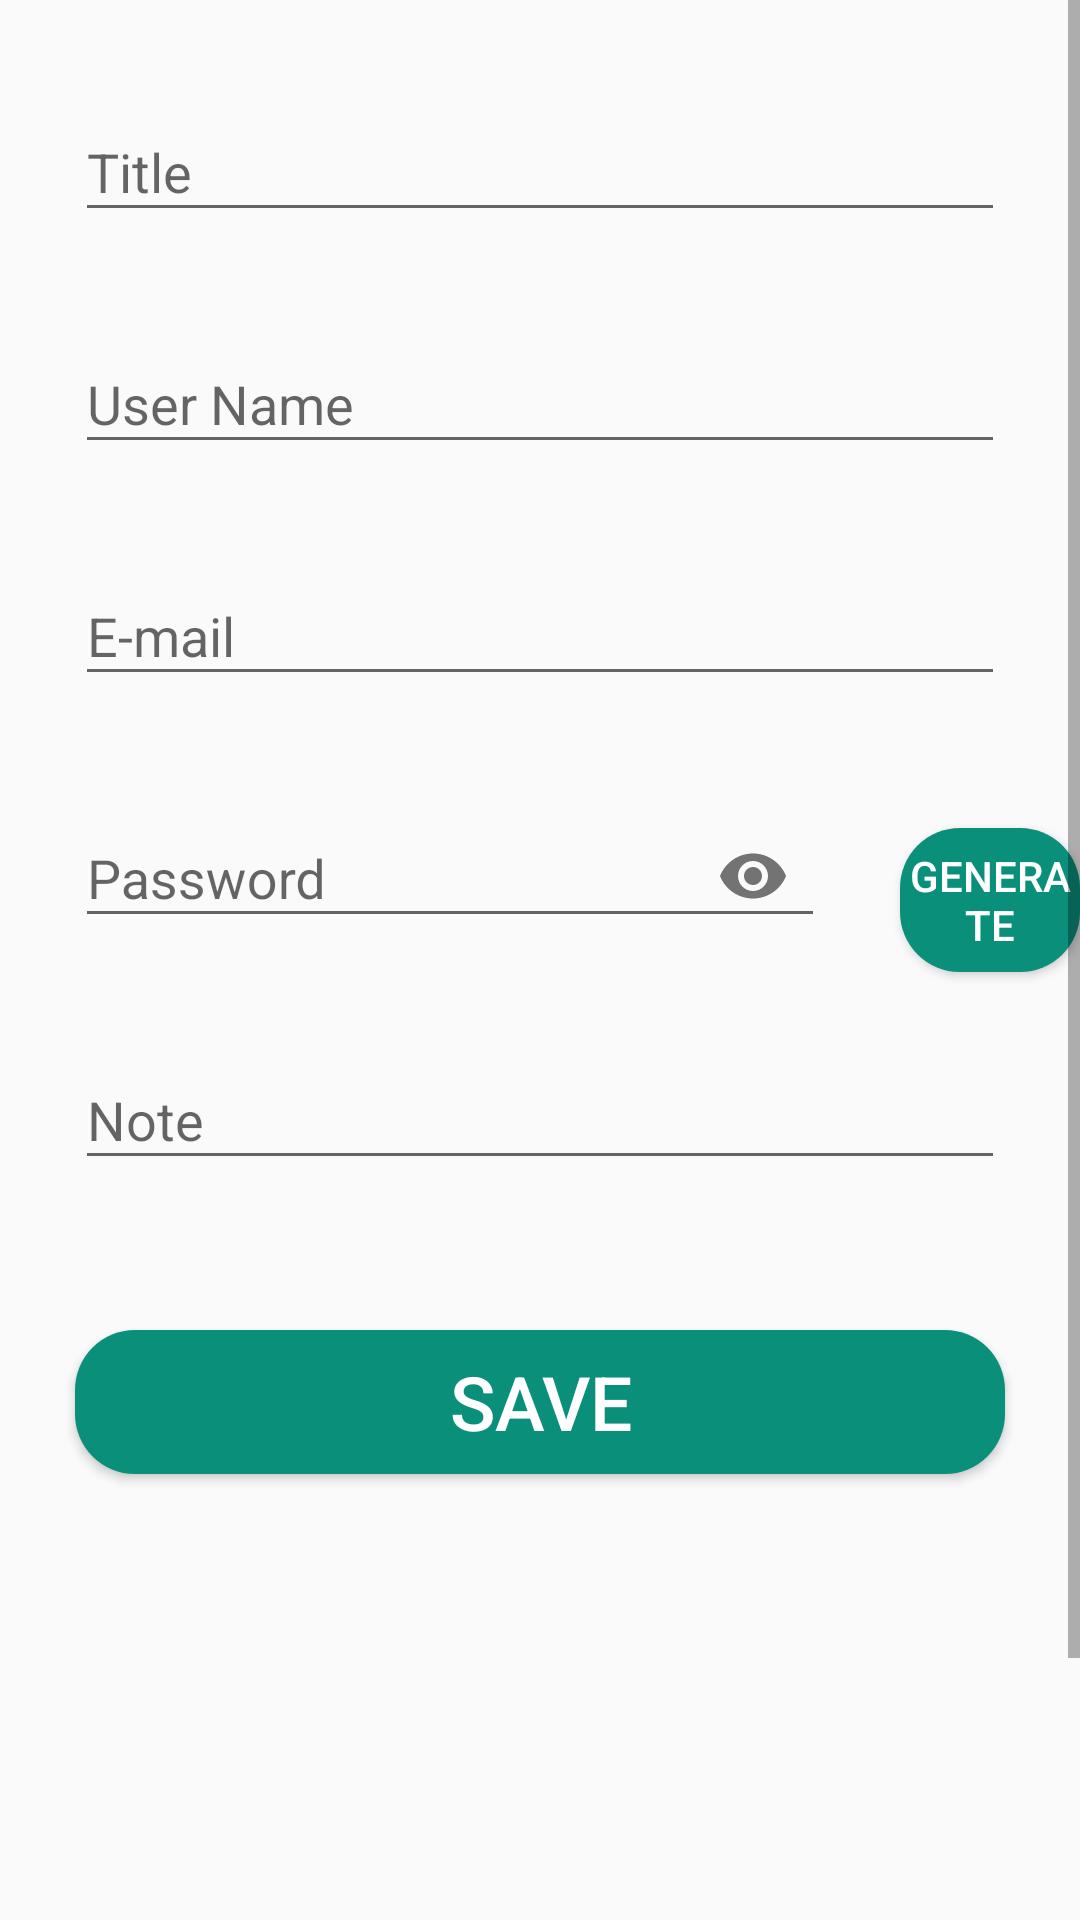

Produce the Android XML layout that renders to this screen, including the resource entries it uses.
<!-- AndroidManifest.xml: application theme AppTheme -->
<!-- res/layout/fragment_add.xml -->
<?xml version="1.0" encoding="utf-8"?>
<RelativeLayout xmlns:android="http://schemas.android.com/apk/res/android"
    xmlns:app="http://schemas.android.com/apk/res-auto"
    android:layout_width="match_parent"
    android:layout_height="match_parent">

    <ScrollView
        android:layout_width="match_parent"
        android:layout_height="match_parent">

        <LinearLayout
            android:layout_width="match_parent"
            android:layout_height="match_parent"
            android:layout_marginTop="25dp"
            android:orientation="vertical">

            <com.google.android.material.textfield.TextInputLayout
                android:id="@+id/addTitle"
                android:layout_width="match_parent"
                android:layout_height="wrap_content"
                android:layout_marginLeft="25dp"
                android:layout_marginRight="25dp"
                android:layout_marginBottom="25dp"
                android:hint="Title">

                <com.google.android.material.textfield.TextInputEditText
                    android:layout_width="match_parent"
                    android:layout_height="wrap_content" />
            </com.google.android.material.textfield.TextInputLayout>

            <com.google.android.material.textfield.TextInputLayout
                android:id="@+id/addUserName"
                android:layout_width="match_parent"
                android:layout_height="wrap_content"
                android:layout_marginLeft="25dp"
                android:layout_marginRight="25dp"
                android:layout_marginBottom="25dp"
                android:hint="User Name">

                <com.google.android.material.textfield.TextInputEditText
                    android:layout_width="match_parent"
                    android:layout_height="wrap_content" />
            </com.google.android.material.textfield.TextInputLayout>

            <com.google.android.material.textfield.TextInputLayout
                android:id="@+id/addMail"
                android:layout_width="match_parent"
                android:layout_height="wrap_content"
                android:layout_marginLeft="25dp"
                android:layout_marginRight="25dp"
                android:layout_marginBottom="25dp"
                android:hint="E-mail">

                <com.google.android.material.textfield.TextInputEditText
                    android:layout_width="match_parent"
                    android:layout_height="wrap_content" />
            </com.google.android.material.textfield.TextInputLayout>

            <LinearLayout
                android:layout_width="match_parent"
                android:layout_height="wrap_content"
                android:orientation="horizontal">

                <com.google.android.material.textfield.TextInputLayout
                    android:id="@+id/addPassword"
                    android:layout_width="250dp"
                    android:layout_height="wrap_content"
                    android:layout_marginLeft="25dp"
                    android:layout_marginRight="25dp"
                    android:layout_marginBottom="25dp"
                    android:hint="Password"
                    app:passwordToggleEnabled="true">

                    <com.google.android.material.textfield.TextInputEditText
                        android:layout_width="match_parent"
                        android:layout_height="wrap_content"
                        android:inputType="textPassword" />
                </com.google.android.material.textfield.TextInputLayout>

                <Button
                    android:id="@+id/generatePassword"
                    android:layout_width="wrap_content"
                    android:layout_height="wrap_content"
                    android:background="@drawable/button_background"
                    android:text="Generate"
                    android:textColor="@android:color/white"></Button>
            </LinearLayout>

            <com.google.android.material.textfield.TextInputLayout
                android:id="@+id/addNote"
                android:layout_width="match_parent"
                android:layout_height="wrap_content"
                android:layout_marginLeft="25dp"
                android:layout_marginRight="25dp"
                android:layout_marginBottom="25dp"
                android:hint="Note">

                <com.google.android.material.textfield.TextInputEditText
                    android:layout_width="match_parent"
                    android:layout_height="wrap_content" />

            </com.google.android.material.textfield.TextInputLayout>

            <Button
                android:id="@+id/saveBtn"
                android:layout_width="match_parent"
                android:layout_height="wrap_content"
                android:layout_marginLeft="25dp"
                android:layout_marginTop="25dp"
                android:layout_marginRight="25dp"
                android:layout_marginBottom="250dp"
                android:background="@drawable/button_background"
                android:text="SAVE"
                android:textAllCaps="false"
                android:textColor="@android:color/white"
                android:textSize="25dp" />


        </LinearLayout>

    </ScrollView>

</RelativeLayout>
<!-- resources referenced by this layout -->
<resources>
  <!-- drawable button_background (drawable) -->
  <?xml version="1.0" encoding="utf-8"?>
  <shape xmlns:android="http://schemas.android.com/apk/res/android"
      android:shape="rectangle">
      <solid android:color="#0A8F7B" />
      <corners android:bottomRightRadius="20dp"
          android:bottomLeftRadius="20dp"
          android:topRightRadius="20dp"
          android:topLeftRadius="20dp"/>
  </shape>
  <style name="AppTheme" parent="Theme.AppCompat.Light.DarkActionBar">
          
          <item name="colorPrimary">@color/colorPrimary</item>
          <item name="colorPrimaryDark">@color/colorPrimaryDark</item>
          <item name="colorAccent">@color/colorAccent</item>
      </style>
  <!-- not gathered from this repository: default colours our renderer supplied (Android Studio template values) -->
  <color name="colorPrimary">#FF6200EE</color>
  <color name="colorPrimaryDark">#FF3700B3</color>
  <color name="colorAccent">#FF03DAC5</color>
</resources>
